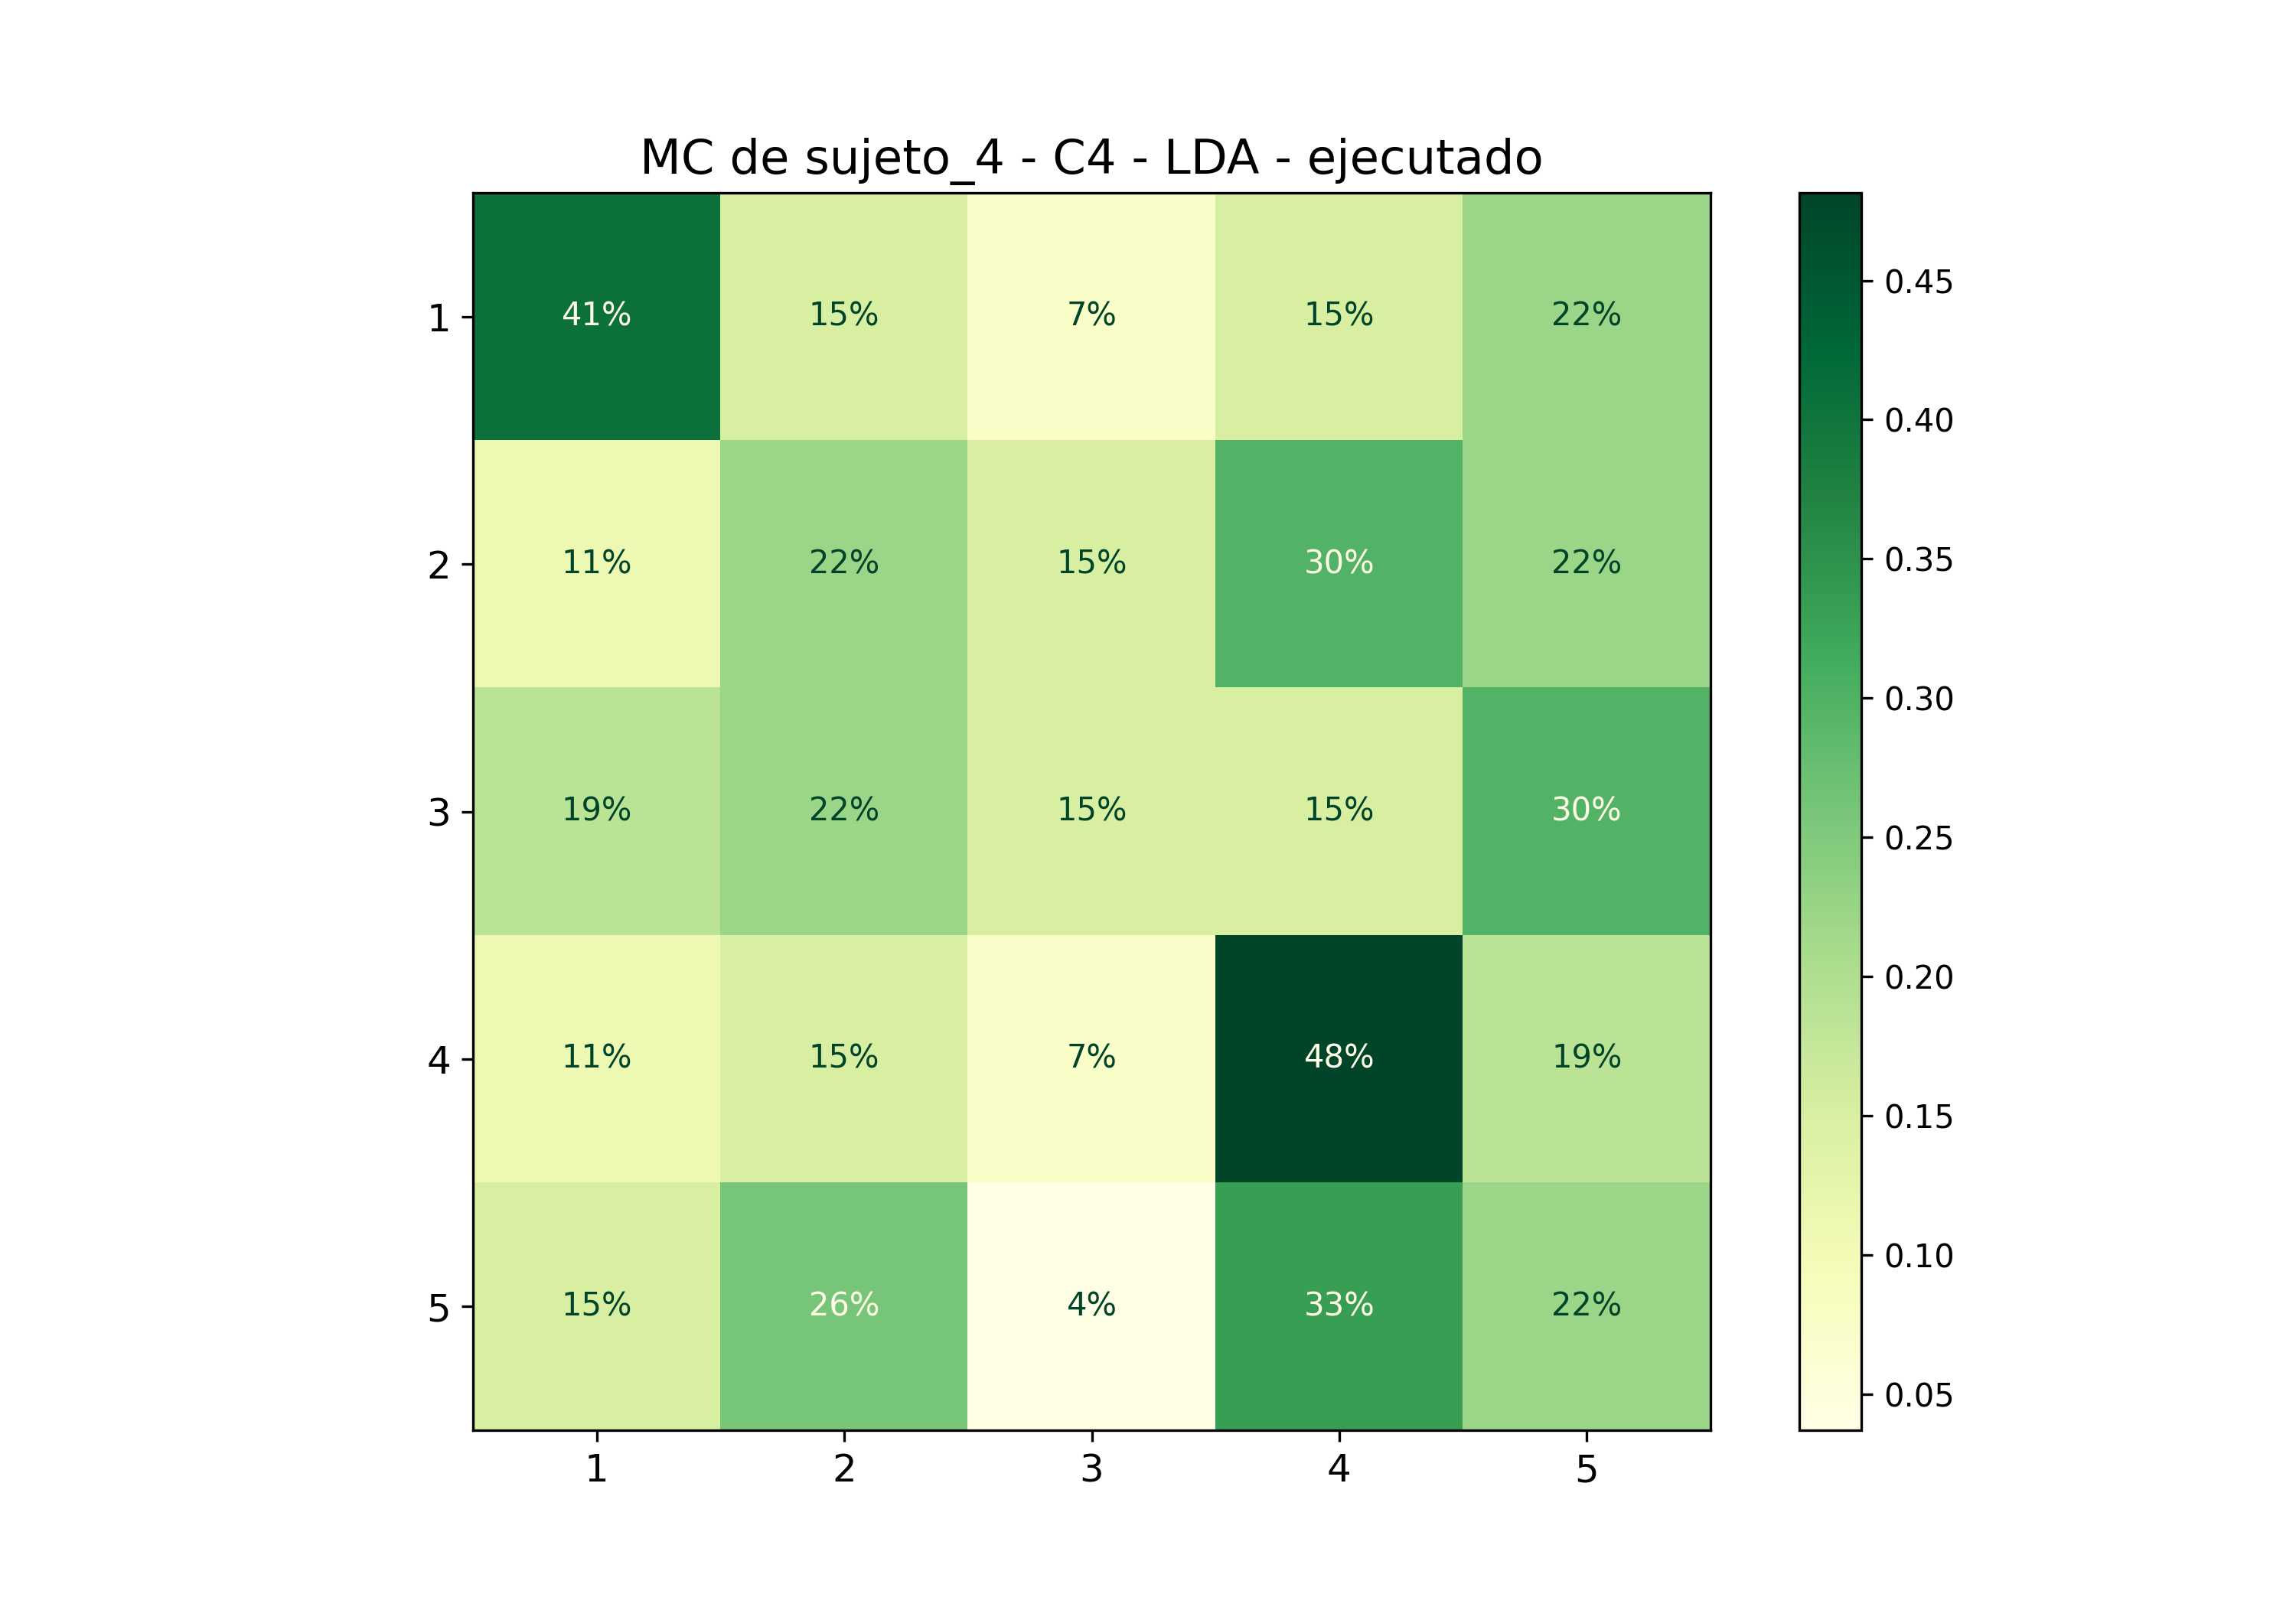

Data behind this chart, as committed beside it:
; 1; 2; 3; 4; 5
1; 0,4074074074074074; 0,14814814814814814; 0,07407407407407407; 0,14814814814814814; 0,2222222222222222
2; 0,1111111111111111; 0,2222222222222222; 0,14814814814814814; 0,2962962962962963; 0,2222222222222222
3; 0,18518518518518517; 0,2222222222222222; 0,14814814814814814; 0,14814814814814814; 0,2962962962962963
4; 0,1111111111111111; 0,14814814814814814; 0,07407407407407407; 0,48148148148148145; 0,18518518518518517
5; 0,14814814814814814; 0,25925925925925924; 0,037037037037037035; 0,3333333333333333; 0,2222222222222222
